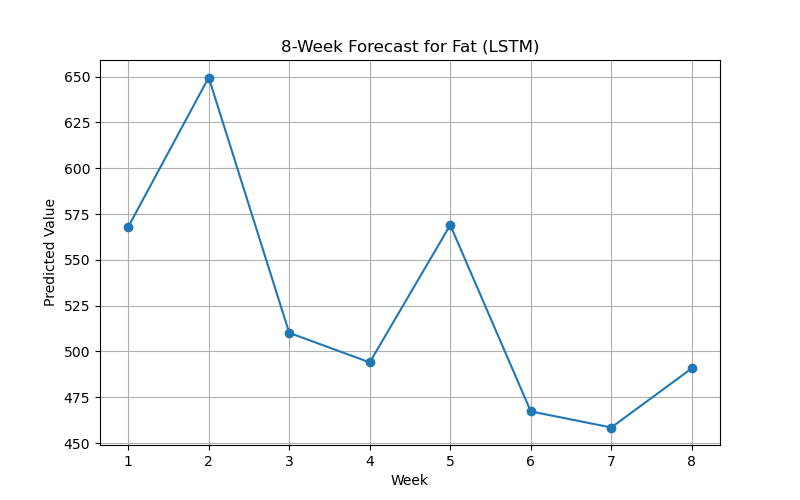

Data behind this chart, as committed beside it:
Week, Prediction
1, 567.9
2, 649.5
3, 510.2
4, 494
5, 569
6, 467.3
7, 458.5
8, 490.8
